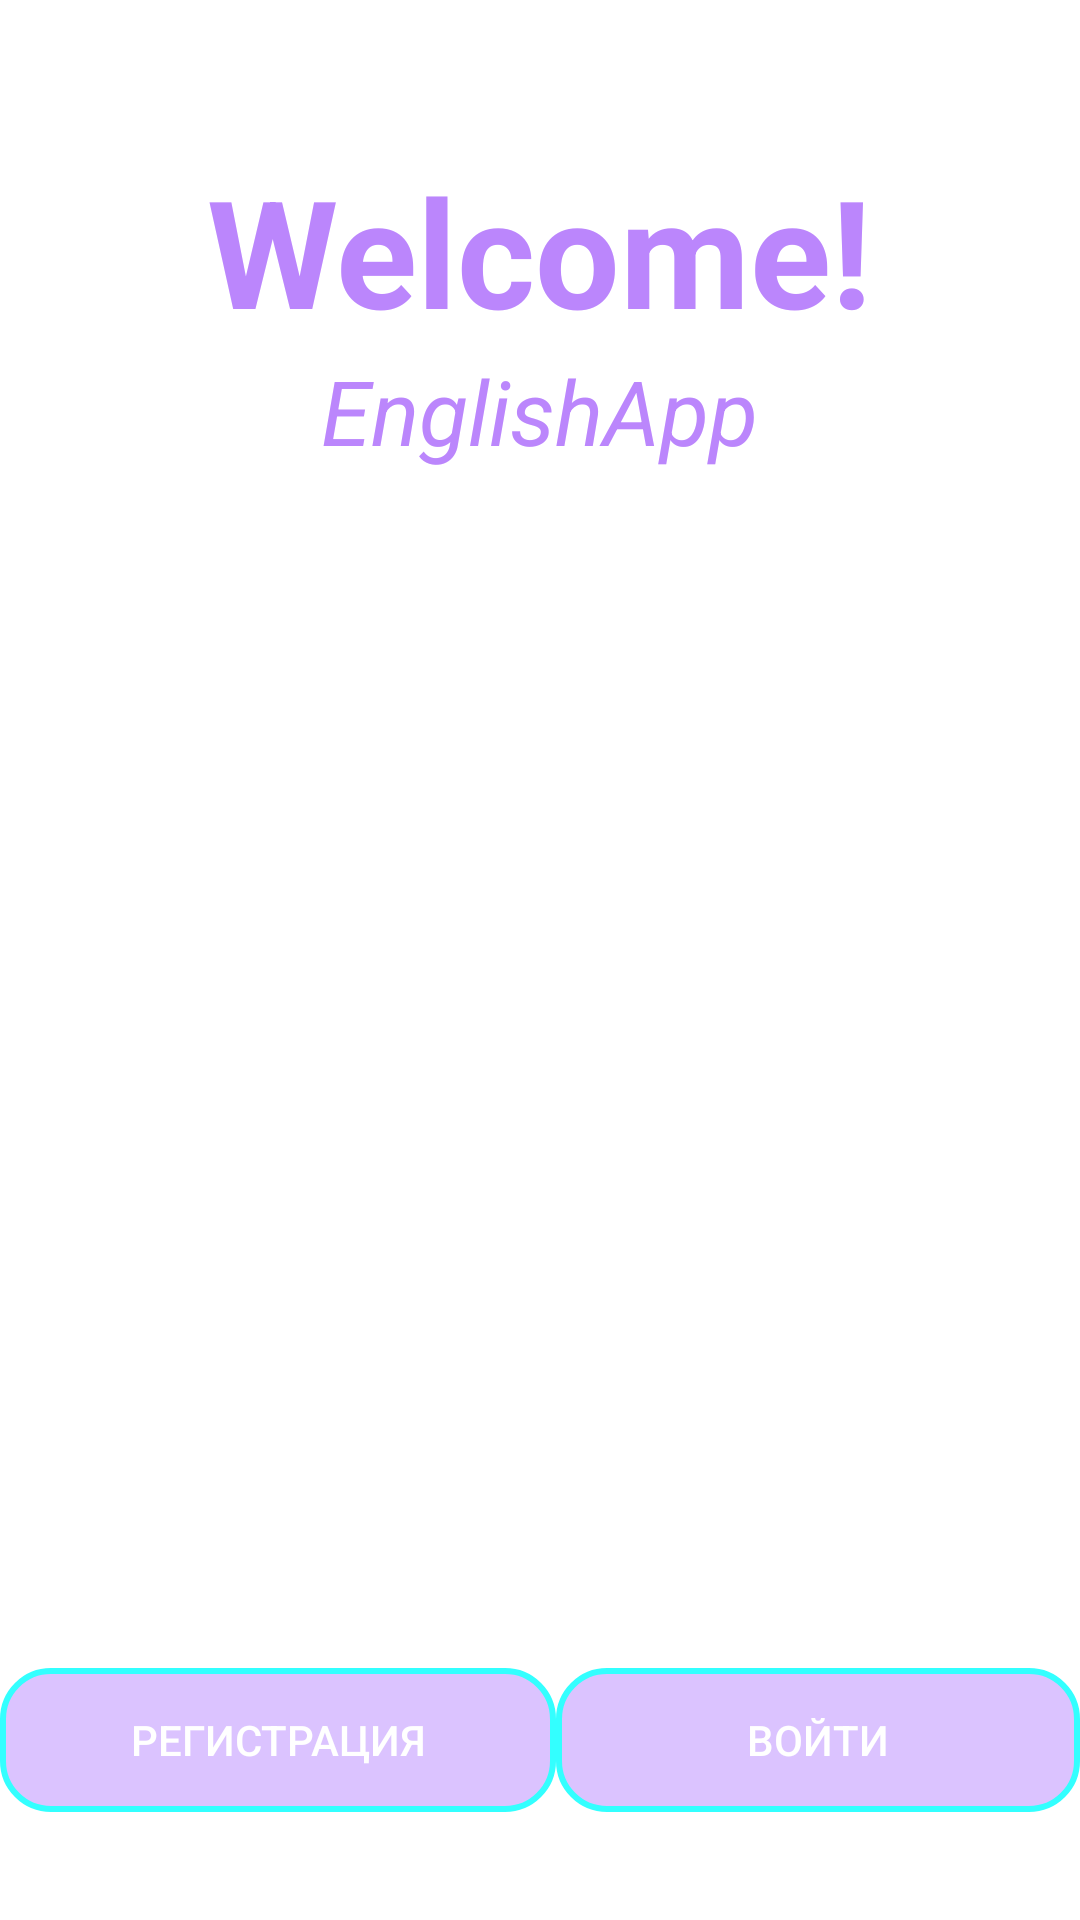

Write the Android layout XML for this screen, with the resource values it uses.
<!-- AndroidManifest.xml: application theme Theme.EnglishApp -->
<!-- res/layout/activity_auth.xml -->
<?xml version="1.0" encoding="utf-8"?>
<LinearLayout
    xmlns:android="http://schemas.android.com/apk/res/android"
    xmlns:app="http://schemas.android.com/apk/res-auto"
    xmlns:tools="http://schemas.android.com/tools"
    android:layout_width="match_parent"
    android:layout_height="match_parent"
    android:orientation="vertical"
    android:gravity="center_horizontal"
    android:background="@drawable/main_bg"
    tools:context=".AuthActivity"
    android:id="@+id/root">


    <LinearLayout
        android:layout_width="380dp"
        android:layout_height="wrap_content"
        android:layout_marginTop="50dp"
        android:gravity="center_horizontal"
        android:orientation="vertical">

        <TextView
            android:id="@+id/textHeaderAuth"
            android:layout_width="wrap_content"
            android:layout_height="wrap_content"
            android:textAlignment="center"
            android:textColor="@color/purple_200"
            android:textSize="50sp"
            android:textStyle="bold"
            android:text="Welcome!"/>

        <TextView
            android:layout_width="wrap_content"
            android:layout_height="wrap_content"
            android:textAlignment="center"
            android:textColor="@color/purple_200"
            android:textSize="30sp"
            android:textStyle="italic"
            android:text="EnglishApp"/>

    </LinearLayout>

    <androidx.constraintlayout.widget.ConstraintLayout
        android:layout_width="match_parent"
        android:layout_height="300dp"
        android:layout_marginTop="60dp"
        android:orientation="vertical">

        <FrameLayout
            android:id="@+id/fragmentContainerAuth"
            android:layout_width="match_parent"
            android:layout_height="match_parent">
        </FrameLayout>

    </androidx.constraintlayout.widget.ConstraintLayout>

    <LinearLayout
        android:layout_width="match_parent"
        android:layout_height="86dp"
        android:layout_marginTop="20dp"
        android:gravity="center"
        android:weightSum="2"
        android:orientation="horizontal" >

        <Button
            android:id="@+id/buttonRegister"
            android:layout_width="wrap_content"
            android:layout_height="wrap_content"
            android:layout_weight="1"
            android:textColor="#FFFFFF"
            android:background="@drawable/rounded_auth"
            android:text="Регистрация"/>

        <Button
            android:id="@+id/buttonSignIn"
            android:layout_width="wrap_content"
            android:layout_height="wrap_content"
            android:layout_weight="1"
            android:textColor="#FFFFFF"
            android:background="@drawable/rounded_auth"
            android:text="Войти"/>

    </LinearLayout>

</LinearLayout>
<!-- resources referenced by this layout -->
<resources>
  <!-- drawable rounded_auth (drawable) -->
  <?xml version="1.0" encoding="utf-8"?>
  <shape xmlns:android="http://schemas.android.com/apk/res/android">
      <solid android:color="#599955FF" />
      <stroke
          android:width="2dip"
          android:color="#3FF" />
      <corners android:radius="16dip" />
  </shape>
  <style name="Theme.EnglishApp" parent="Theme.MaterialComponents.DayNight.NoActionBar">
          
          <item name="colorPrimary">@color/purple_500</item>
          <item name="colorPrimaryVariant">@color/purple_700</item>
          <item name="colorOnPrimary">@color/white</item>
          
          <item name="colorSecondary">@color/teal_200</item>
          <item name="colorSecondaryVariant">@color/teal_700</item>
          <item name="colorOnSecondary">@color/black</item>
          
          <item name="android:statusBarColor" tools:targetApi="l">?attr/colorPrimaryVariant</item>
          
      </style>
  <!-- not gathered from this repository: default colours our renderer supplied (Android Studio template values) -->
  <color name="purple_200">#FFBB86FC</color>
  <color name="purple_500">#FF6200EE</color>
  <color name="purple_700">#FF3700B3</color>
  <color name="teal_200">#FF03DAC5</color>
  <color name="teal_700">#FF018786</color>
  <color name="black">#FF000000</color>
  <color name="white">#FFFFFFFF</color>
</resources>
